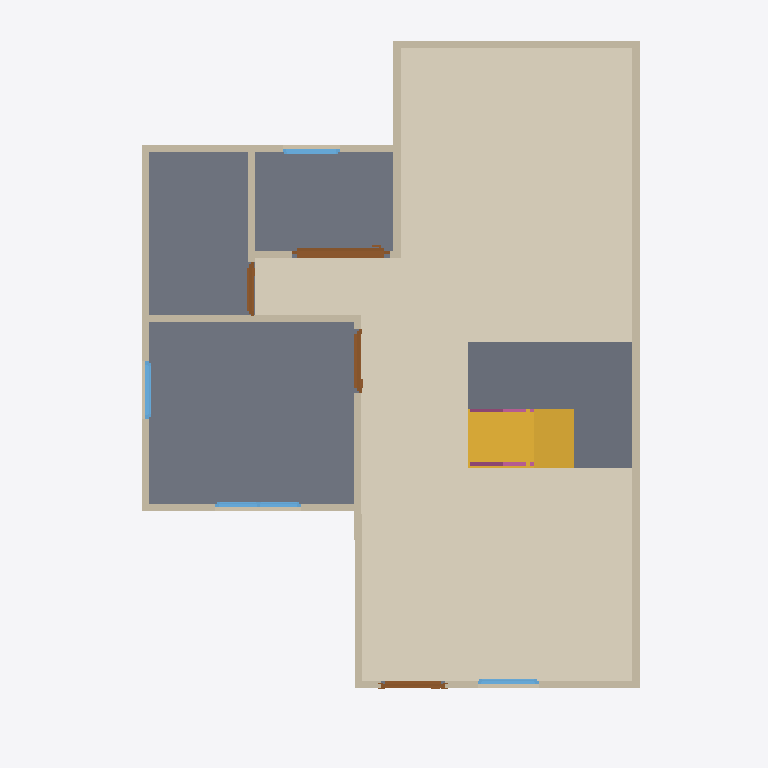
Plan cut of the same IFC building model at storey 'GF' (level 0.00 m, cut at 1.40 m), seen from above with north up, elements coloured by IFC class: 13 walls (beige), 4 doors (brown), 4 windows (light blue), 3 slabs (grey), 2 railings (pink), 1 covering (cream), 1 stair flight (yellow). Cut surfaces are drawn darker.
Extent 10.0 m × 10.0 m × 7.1 m (x, y, z). Storeys (3): GF at 0.00 m; 2F at 3.00 m; Roof at 6.00 m. Elements (69): 27 IfcWall, 12 IfcRailing, 10 IfcDoor, 9 IfcWindow, 7 IfcSlab, 2 IfcStairFlight, 1 IfcCovering, 1 IfcRoof.

HEADER;
FILE_DESCRIPTION(('ViewDefinition[DesignTransferView]'),'2;1');
FILE_NAME('s04-activity.ifc','2026-10-05T19:52:23+08:00',(''),(''),'IfcOpenShell 0.8.5-post1','Bonsai 0.8.5-post1','Nobody');
FILE_SCHEMA(('IFC4'));
ENDSEC;
DATA;
#1=IFCPROJECT('2FsR8ciyP6pQUAYjxSIiS2',$,'My Project',$,$,$,$,(#10,#22),#5);
#27=IFCSITE('2C1BTEQRTA8weAiYP1MiRT',$,'My Site',$,$,#50,$,$,$,$,$,$,$,$);
#33=IFCBUILDING('1N2C0uFoz7YAQs_8VS3F2v',$,'My Building',$,$,#56,$,$,$,$,$,$);
#39=IFCBUILDINGSTOREY('0gFWUjrVL2Kf6LOutHogGJ',$,'2F',$,$,#15354,$,$,$,$);
#63=IFCBUILDINGSTOREY('0tchqY4LL8aOTXimtTm6Jp',$,'GF',$,$,#13722,$,$,$,$);
#13298=IFCBUILDINGSTOREY('2Skogoo_v5M8V0B9hX8qo9',$,'Roof',$,$,#15464,$,$,$,$);
#12656=IFCCOVERING('3HiirZ7LzBbPi$WNHWMmH4',$,'Covering',$,$,#13797,#12670,$,$);
#1481=IFCSLAB('0R3eC1Xa5CDAR8TunlkNSl',$,'Slab',$,$,#13792,#1496,$,$);
#12849=IFCSLAB('3L1MMErhL2b8LvPDNXZmsA',$,'Slab',$,$,#13807,#12864,$,$);
#14154=IFCSLAB('3pma$wG8jD9xKm8cmxH26v',$,'Slab',$,$,#14501,#14169,$,$);
#12721=IFCSTAIRFLIGHT('3T2ueoOEjAth0$vohHAsYR',$,'StairFlight',$,$,#13802,#12730,$,8,7,0.22499999403953552,0.25,.STRAIGHT.);
#387=IFCWALL('12aHhZhJr8T8gsi0$6Uwop',$,'Wall',$,$,#13787,#393,$,$);
#487=IFCWALL('1FGSSmP7vEvxTqUxexO1hv',$,'Wall',$,$,#13742,#493,$,$);
#412=IFCWALL('3ohaBHC5L9ugEwQPDGXwTa',$,'Wall',$,$,#13732,#418,$,$);
#462=IFCWALL('3JjNe15Uv748IL4jHyJmvP',$,'Wall',$,$,#13727,#468,$,$);
#865=IFCWALL('2lurnePJb86vUHJCn76vdF',$,'Wall',$,$,#13762,#871,$,$);
#207=IFCWALL('04vI_Yj8r4wA3TB8adMXf6',$,'Wall',$,$,#13782,#215,$,$);
#537=IFCWALL('2$MWarPy5FFgUhpJRg_Exs',$,'Wall',$,$,#13752,#543,$,$);
#512=IFCWALL('35Ur8QfML5dg$zz0$KqHgI',$,'Wall',$,$,#13747,#518,$,$);
#4053=IFCDOOR('3r9ob_$r92mumUkSLSSy_k',$,'Door',$,$,#4565,#4063,$,2.0,1.3738921880722046,$,.SLIDING_TO_RIGHT.,$);
#840=IFCWALL('05u__AvPr7l8D4juhj4RZ0',$,'Wall',$,$,#13757,#846,$,$);
#437=IFCWALL('12v8PzFpDAIQuaMTZVZfmR',$,'Wall',$,$,#13737,#443,$,$);
#1110=IFCWALL('0nWzfn6LzDYvWF35JutkyO',$,'Wall',$,$,#13772,#1116,$,$);
#1040=IFCWALL('22BaG1Gg99Yu$alF0nWU_o',$,'Wall',$,$,#13767,#1046,$,$);
#1705=IFCDOOR('1YF5$EJN18HekzMV6a8ju2',$,'Door',$,$,#3986,#1714,$,2.0,0.8999999761581421,$,.SINGLE_SWING_LEFT.,$);
#2238=IFCDOOR('2dNuFtgVfBsvF26kO7gAFm',$,'Door',$,$,#3871,#2247,$,2.0,0.8999999761581421,$,.SINGLE_SWING_RIGHT.,$);
#5018=IFCWINDOW('3eCBqfezf2_g9NClJHMu6K',$,'Window',$,$,#5276,#5028,$,0.8999999761581421,1.2047123908996582,$,.DOUBLE_PANEL_VERTICAL.,$);
#3350=IFCDOOR('2KhEjm_PT1hx8ZpuNHV7dS',$,'Door',$,$,#4680,#3359,$,2.0,0.7521060705184937,$,.SINGLE_SWING_LEFT.,$);
#5496=IFCWINDOW('2XmunU1GXFv9vJGaTQERHp',$,'Window',$,$,#5788,#5506,$,0.8999999761581421,0.8054691553115845,$,.SINGLE_PANEL.,$);
#1135=IFCWALL('0usTmF$tX5HPAR7sQfiEf$',$,'Wall',$,$,#13777,#1141,$,$);
#4762=IFCWINDOW('2iw6suveL0TQquItH64MEl',$,'Window',$,$,#6300,#4772,$,0.8999999761581421,0.8600000143051147,$,.SINGLE_PANEL.,$);
#5870=IFCWINDOW('1Cjzl0uJzBHh8caxiCUqcO',$,'Window',$,$,#6132,#5880,$,0.8999999761581421,0.8054691553115845,$,.SINGLE_PANEL.,$);
#14433=IFCRAILING('0Yni6B5oLFTQPm0YT4VK65',$,'Railing',$,'FRAMELESS_PANEL',#14573,#14442,$,.USERDEFINED.);
#14574=IFCRAILING('1bgKGtr2f2avCpuqAIUEM2',$,'Railing',$,'FRAMELESS_PANEL',#15166,#14587,$,.USERDEFINED.);
ENDSEC;
